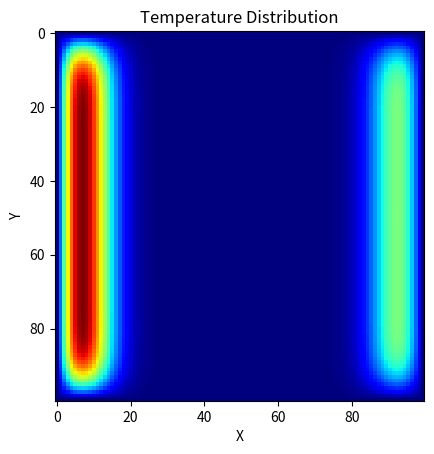

The matplotlib source for this figure:
import numpy as np
import matplotlib.pyplot as plt

def solve_heat_diffusion(nx, ny, nt, dx, dy, alpha, dt, T0):
    # Define the grid points
    x = np.linspace(0, nx * dx, nx)
    y = np.linspace(0, ny * dy, ny)

    # Create a NumPy array with the initial temperature values
    T = np.array(T0)

    # Compute the coefficient A
    A = alpha * dt / dx**2

    # Loop over the number of time steps
    for i in range(nt):
        # Update the temperature values using the finite difference scheme
        T[1:-1, 1:-1] = (T[1:-1, 1:-1] +
                         A * (T[1:-1, :-2] + T[1:-1, 2:] +
                              T[:-2, 1:-1] + T[2:, 1:-1]))

    # Return the final temperature values
    return T

# Define the parameters
nx = 100
ny = 100
nt = 100
dx = 0.01
dy = 0.01
alpha = 1.22e-3
dt = 1

# Define the initial temperature distribution
T0 = np.zeros((nx, ny))
T0[:, 0] = 100  # Left boundary
T0[:, -1] = 50  # Right boundary

# Solve the heat diffusion equation
T = solve_heat_diffusion(nx, ny, nt, dx, dy, alpha, dt, T0)

# Plot the final temperature distribution
plt.imshow(T, cmap='jet')

# Add axis labels and a title
plt.xlabel('X')
plt.ylabel('Y')
plt.title('Temperature Distribution')

# Show the plot
plt.show()
